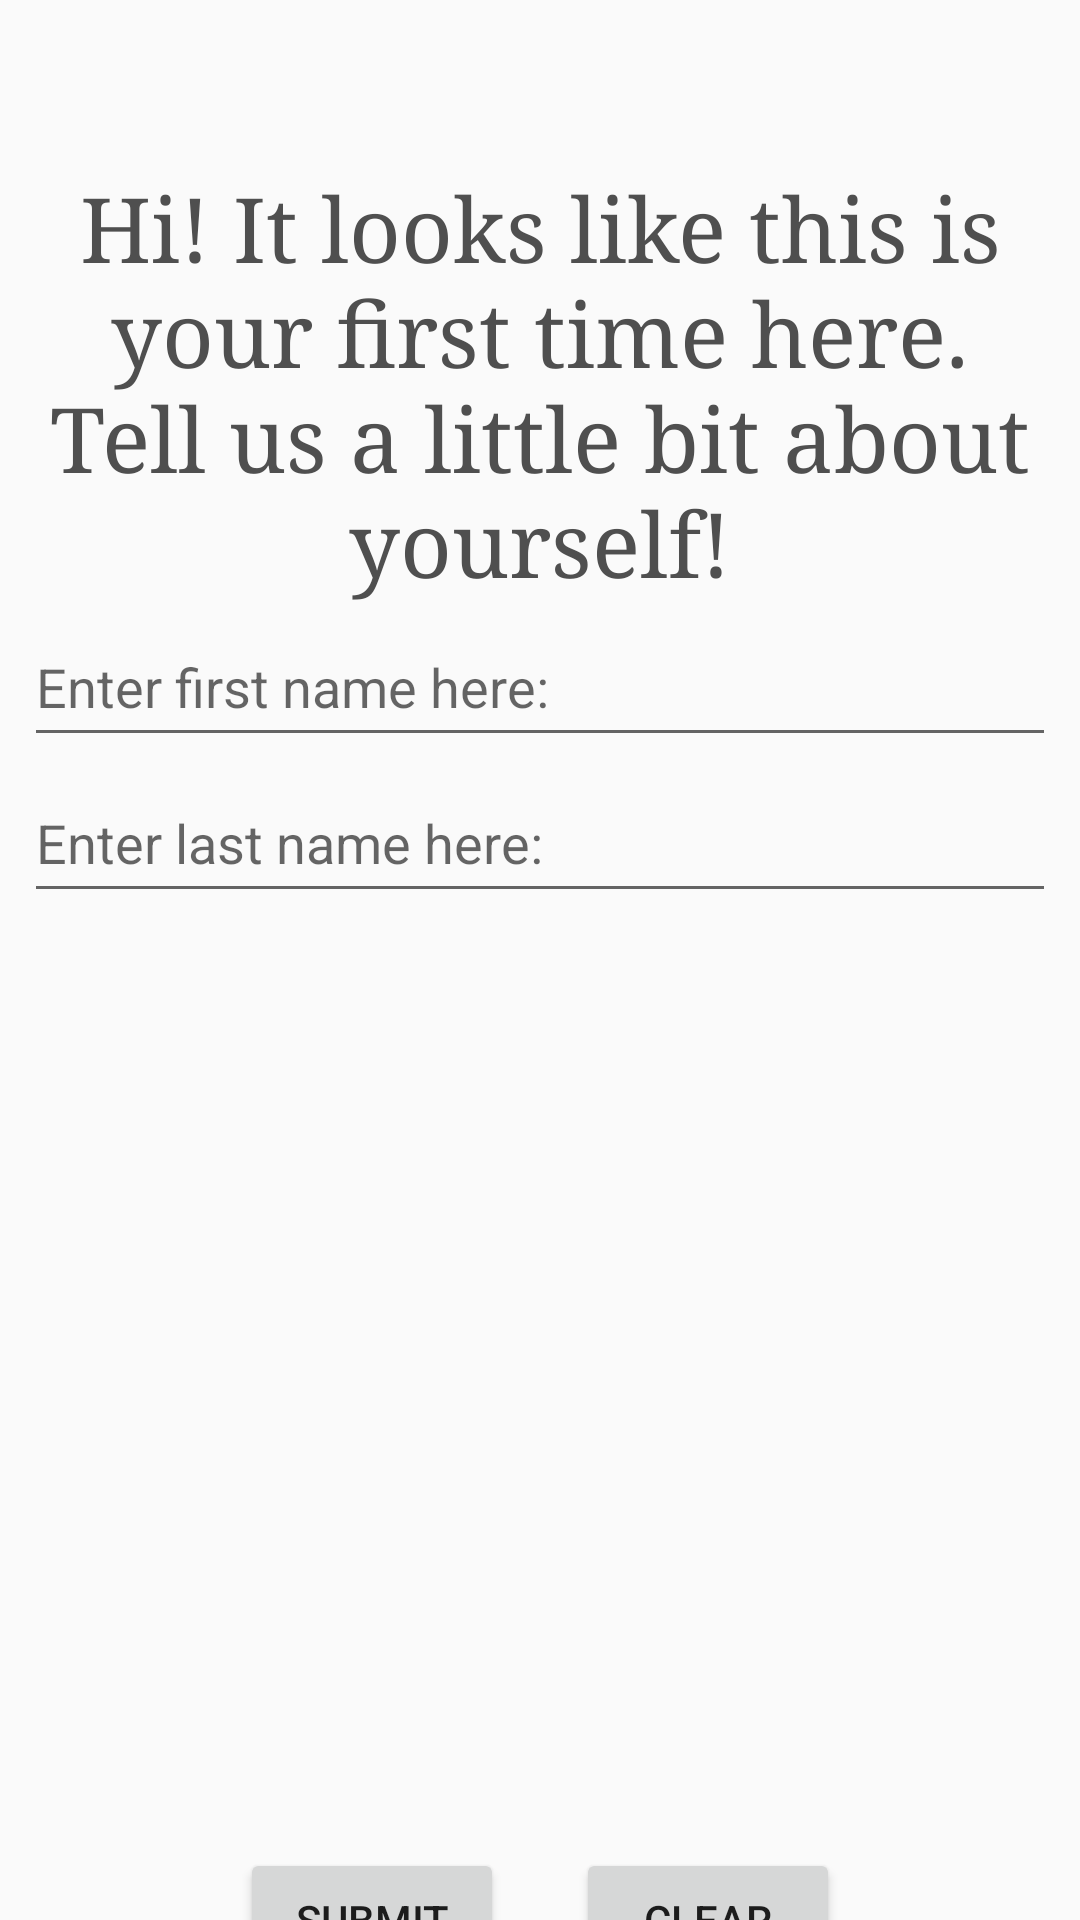

This screen was rendered from an Android layout file. Write that file and the resources it references.
<!-- AndroidManifest.xml: application theme AppTheme -->
<!-- res/layout/activity_name_setup.xml -->
<android.support.constraint.ConstraintLayout xmlns:android="http://schemas.android.com/apk/res/android"
  xmlns:tools="http://schemas.android.com/tools"
  android:layout_width="match_parent"
  android:layout_height="match_parent"
  xmlns:app="http://schemas.android.com/apk/res-auto"
  tools:context="edu.cnm.deepdive.prodevme.NameSetup"
  android:paddingTop="?attr/actionBarSize">

  <TextView
    android:id="@+id/first_welcome"
    android:layout_width="0dp"
    android:layout_height="wrap_content"
    android:text="@string/name_setup_message"
    android:textColor="#4f4f4f"
    android:fontFamily="serif"
    app:layout_constraintLeft_toLeftOf="parent"
    app:layout_constraintRight_toRightOf="parent"
    app:layout_constraintTop_toTopOf="parent"
    android:textAlignment="center"
    android:layout_marginRight="8dp"
    android:layout_marginLeft="8dp"
    android:textSize="30sp"/>

    <EditText
      android:id="@+id/first_name"
      android:layout_width="0dp"
      android:layout_height="50dp"
      android:layout_marginTop="2dp"
      android:layout_marginStart="8dp"
      android:layout_marginEnd="8dp"
      android:hint="@string/first_name_hint"
      android:maxLines="2"
      app:layout_constraintHorizontal_bias="0.0"
      app:layout_constraintLeft_toLeftOf="parent"
      app:layout_constraintRight_toRightOf="parent"
      app:layout_constraintTop_toBottomOf="@+id/first_welcome"
      app:layout_constraintVertical_bias="1.0"/>

    <EditText
      android:id="@+id/last_name"
      android:layout_width="0dp"
      android:layout_height="50dp"
      android:layout_marginTop="2dp"
      android:layout_marginStart="8dp"
      android:layout_marginEnd="8dp"
      android:hint="@string/last_name_hint"
      android:maxLines="2"
      app:layout_constraintHorizontal_bias="0.0"
      app:layout_constraintLeft_toLeftOf="parent"
      app:layout_constraintRight_toRightOf="parent"
      app:layout_constraintTop_toBottomOf="@+id/first_name"
      app:layout_constraintVertical_bias="1.0"/>

  <Button
    android:id="@+id/submit_name_button"
    android:layout_width="wrap_content"
    android:layout_height="wrap_content"
    android:layout_marginBottom="24dp"
    android:layout_marginStart="80dp"
    android:layout_marginTop="480dp"
    android:text="@string/submit_button"
    app:layout_constraintTop_toBottomOf="parent"
    app:layout_constraintBottom_toBottomOf="parent"
    app:layout_constraintLeft_toLeftOf="parent"/>

  <Button
    android:id="@+id/clear_name_button"
    android:layout_width="wrap_content"
    android:layout_height="wrap_content"
    android:layout_marginBottom="24dp"
    android:layout_marginEnd="80dp"
    android:layout_marginTop="480dp"
    android:text="@string/clear_button"
    app:layout_constraintTop_toBottomOf="parent"
    app:layout_constraintBottom_toBottomOf="parent"
    app:layout_constraintRight_toRightOf="parent"/>


</android.support.constraint.ConstraintLayout>
<!-- resources referenced by this layout -->
<resources>
  <string name="clear_button">Clear</string>
  <string name="first_name_hint">Enter first name here:</string>
  <string name="last_name_hint">Enter last name here:</string>
  <string name="name_setup_message">Hi! It looks like this is your first time here.\nTell us a
      little bit about yourself!</string>
  <string name="submit_button">Submit</string>
  <style name="AppTheme" parent="Theme.AppCompat.Light.DarkActionBar">
      
      <item name="colorPrimary">@color/colorPrimary</item>
      <item name="colorPrimaryDark">@color/colorPrimaryDark</item>
      <item name="colorAccent">@color/colorAccent</item>
    </style>
  <color name="colorPrimary">#3F51B5</color>
  <color name="colorPrimaryDark">#303F9F</color>
  <color name="colorAccent">#4CE3F8</color>
</resources>
